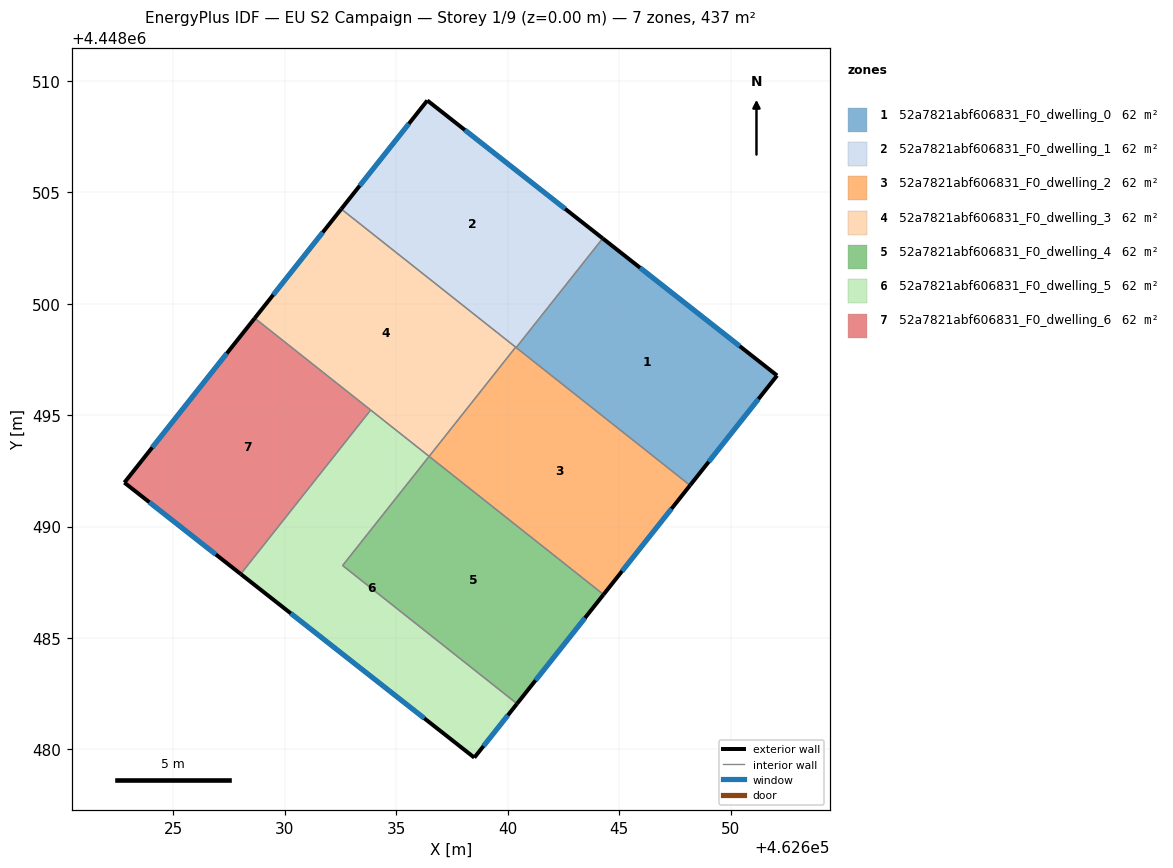
=== STOREY PLAN SPEC (per zone: floor XY polygon, exterior-wall plan segments, windows/doors) ===
zone 1: 52a7821abf606831_F0_dwelling_0  (62.4 m²)
  floor: (462652.09, 4448496.78) (462648.18, 4448491.85) (462640.38, 4448498.03) (462644.26, 4448502.93)
  exterior wall: (462652.09, 4448496.78) – (462644.26, 4448502.93)  [10.0 m]
    window: (462650.41, 4448498.09) – (462645.94, 4448501.61)  [9.8 m²]
  exterior wall: (462648.18, 4448491.85) – (462652.09, 4448496.78)  [6.3 m]
    window: (462649.02, 4448492.90) – (462651.25, 4448495.72)  [6.2 m²]
  interior walls: 2
zone 2: 52a7821abf606831_F0_dwelling_1  (62.4 m²)
  floor: (462644.26, 4448502.93) (462640.38, 4448498.03) (462632.53, 4448504.25) (462636.39, 4448509.12)
  exterior wall: (462644.26, 4448502.93) – (462636.39, 4448509.12)  [10.0 m]
    window: (462642.58, 4448504.26) – (462638.08, 4448507.79)  [9.8 m²]
  exterior wall: (462636.39, 4448509.12) – (462632.53, 4448504.25)  [6.2 m]
    window: (462635.56, 4448508.08) – (462633.36, 4448505.29)  [6.1 m²]
  interior walls: 3
zone 3: 52a7821abf606831_F0_dwelling_2  (62.4 m²)
  floor: (462648.18, 4448491.85) (462644.30, 4448486.95) (462636.47, 4448493.15) (462640.35, 4448498.05)
  exterior wall: (462644.30, 4448486.95) – (462648.18, 4448491.85)  [6.3 m]
    window: (462645.13, 4448488.00) – (462647.35, 4448490.80)  [6.1 m²]
  interior walls: 4
zone 4: 52a7821abf606831_F0_dwelling_3  (62.4 m²)
  floor: (462640.35, 4448498.05) (462636.47, 4448493.15) (462628.65, 4448499.35) (462632.53, 4448504.25)
  exterior wall: (462632.53, 4448504.25) – (462628.65, 4448499.35)  [6.3 m]
    window: (462631.70, 4448503.20) – (462629.48, 4448500.40)  [6.1 m²]
  interior walls: 4
zone 5: 52a7821abf606831_F0_dwelling_4  (62.4 m²)
  floor: (462644.30, 4448486.95) (462640.42, 4448482.05) (462632.59, 4448488.25) (462636.47, 4448493.15)
  exterior wall: (462640.42, 4448482.05) – (462644.30, 4448486.95)  [6.3 m]
    window: (462641.25, 4448483.10) – (462643.47, 4448485.90)  [6.1 m²]
  interior walls: 3
zone 6: 52a7821abf606831_F0_dwelling_5  (62.4 m²)
  floor: (462636.47, 4448493.15) (462632.59, 4448488.25) (462640.42, 4448482.05) (462638.50, 4448479.63) (462628.02, 4448487.87) (462633.85, 4448495.23)
  exterior wall: (462638.50, 4448479.63) – (462640.42, 4448482.05)  [3.1 m]
    window: (462638.91, 4448480.15) – (462640.01, 4448481.53)  [3.0 m²]
  exterior wall: (462628.02, 4448487.87) – (462638.50, 4448479.63)  [13.3 m]
    window: (462630.26, 4448486.10) – (462636.26, 4448481.39)  [13.1 m²]
  interior walls: 4
zone 7: 52a7821abf606831_F0_dwelling_6  (62.4 m²)
  floor: (462633.85, 4448495.23) (462628.02, 4448487.87) (462622.80, 4448491.97) (462628.65, 4448499.35)
  exterior wall: (462622.80, 4448491.97) – (462628.02, 4448487.87)  [6.6 m]
    window: (462623.91, 4448491.09) – (462626.90, 4448488.75)  [6.5 m²]
  exterior wall: (462628.65, 4448499.35) – (462622.80, 4448491.97)  [9.4 m]
    window: (462627.39, 4448497.77) – (462624.05, 4448493.55)  [9.2 m²]
  interior walls: 2

=== DERIVED (storey summary) ===
Building: EU S2 Campaign
Storey: 1 of 9  (floor level z = 0.00 m)
Storey gross floor area: 437.0 m²
Zones on this storey: 7
  - 52a7821abf606831_F0_dwelling_0: floor 62.4 m²; exterior wall 16.2 m (48.7 m²); 2 window(s) 15.9 m²; WWR 32.7%
  - 52a7821abf606831_F0_dwelling_1: floor 62.4 m²; exterior wall 16.2 m (48.7 m²); 2 window(s) 15.9 m²; WWR 32.7%
  - 52a7821abf606831_F0_dwelling_2: floor 62.4 m²; exterior wall 6.3 m (18.8 m²); 1 window(s) 6.1 m²; WWR 32.7%
  - 52a7821abf606831_F0_dwelling_3: floor 62.4 m²; exterior wall 6.3 m (18.8 m²); 1 window(s) 6.1 m²; WWR 32.7%
  - 52a7821abf606831_F0_dwelling_4: floor 62.4 m²; exterior wall 6.3 m (18.8 m²); 1 window(s) 6.1 m²; WWR 32.7%
  - 52a7821abf606831_F0_dwelling_5: floor 62.4 m²; exterior wall 16.4 m (49.3 m²); 2 window(s) 16.1 m²; WWR 32.7%
  - 52a7821abf606831_F0_dwelling_6: floor 62.4 m²; exterior wall 16.1 m (48.2 m²); 2 window(s) 15.7 m²; WWR 32.7%
Zone adjacency (shared interzone walls):
  - 52a7821abf606831_F0_dwelling_0 ↔ 52a7821abf606831_F0_dwelling_1
  - 52a7821abf606831_F0_dwelling_0 ↔ 52a7821abf606831_F0_dwelling_2
  - 52a7821abf606831_F0_dwelling_1 ↔ 52a7821abf606831_F0_dwelling_2
  - 52a7821abf606831_F0_dwelling_1 ↔ 52a7821abf606831_F0_dwelling_3
  - 52a7821abf606831_F0_dwelling_2 ↔ 52a7821abf606831_F0_dwelling_3
  - 52a7821abf606831_F0_dwelling_2 ↔ 52a7821abf606831_F0_dwelling_4
  - 52a7821abf606831_F0_dwelling_3 ↔ 52a7821abf606831_F0_dwelling_5
  - 52a7821abf606831_F0_dwelling_3 ↔ 52a7821abf606831_F0_dwelling_6
  - 52a7821abf606831_F0_dwelling_4 ↔ 52a7821abf606831_F0_dwelling_5
  - 52a7821abf606831_F0_dwelling_5 ↔ 52a7821abf606831_F0_dwelling_6